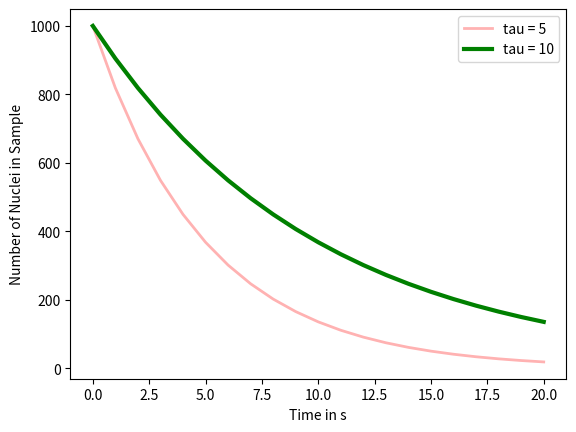

This chart was generated by the following Python code:
#write a python code to plot Radioactive decay fot tau=5,10
import math
import numpy as np
import matplotlib.pyplot as plt
'''
N0=int(1000)
to=5
MAX_LIMIT=int(20)
time=int(0)
x=[]
y=[]
N=0
while(time<=20):
    N=N0*math.exp(-time/to)
    x.append(time)
    y.append(N)
    time=time+1
# plot.plot(x,y)
plot.semilogy(x,y)
plot.xlabel('Time in s')
plot.ylabel('Number of Nuclei in Sample')
# plot.show()
to=10
time=int(0)
x=[]
y=[]
N=0
while(time<=20):
    N=N0*math.exp(-time/to)
    x.append(time)
    y.append(N)
    time=time+1
# plot.plot(x,y)
plot.semilogy(x,y)
# plot.xlabel('Time in s')
# plot.ylabel('Number of Nuclei in Sample')
plot.show()
'''

'''
N0 = 1000.
t = np.linspace(0,20,21)
tau1 = 5.0 ; tau2 = 10.
N1=N0*np.exp(-t/tau1)
N2=N0*np.exp(-t/tau2)
plt.plot(t,N1,'r-',lw=2,label='tau = 5',alpha=0.3)
plt.plot(t,N2,'g-',lw=3,label='tau = 10')
plt.xlabel('Time in s')
plt.ylabel('Number of Nuclei in Sample')   
plt.legend()
plt.show() 
'''
def radioact(N0,tau):
    t = np.linspace(0,20,21)
    N1=N0*np.exp(-t/tau)
    return N1
def main():
    N1=radioact(1000.0,5.0)
    N2=radioact(1000.0,10.0)
    t = np.linspace(0,20,21)
    plt.plot(t,N1,'r-',lw=2,label='tau = 5',alpha=0.3)
    plt.plot(t,N2,'g-',lw=3,label='tau = 10')
    plt.xlabel('Time in s')
    plt.ylabel('Number of Nuclei in Sample')   
    plt.legend()
    plt.show() 
if __name__ == "__main__":
    main()